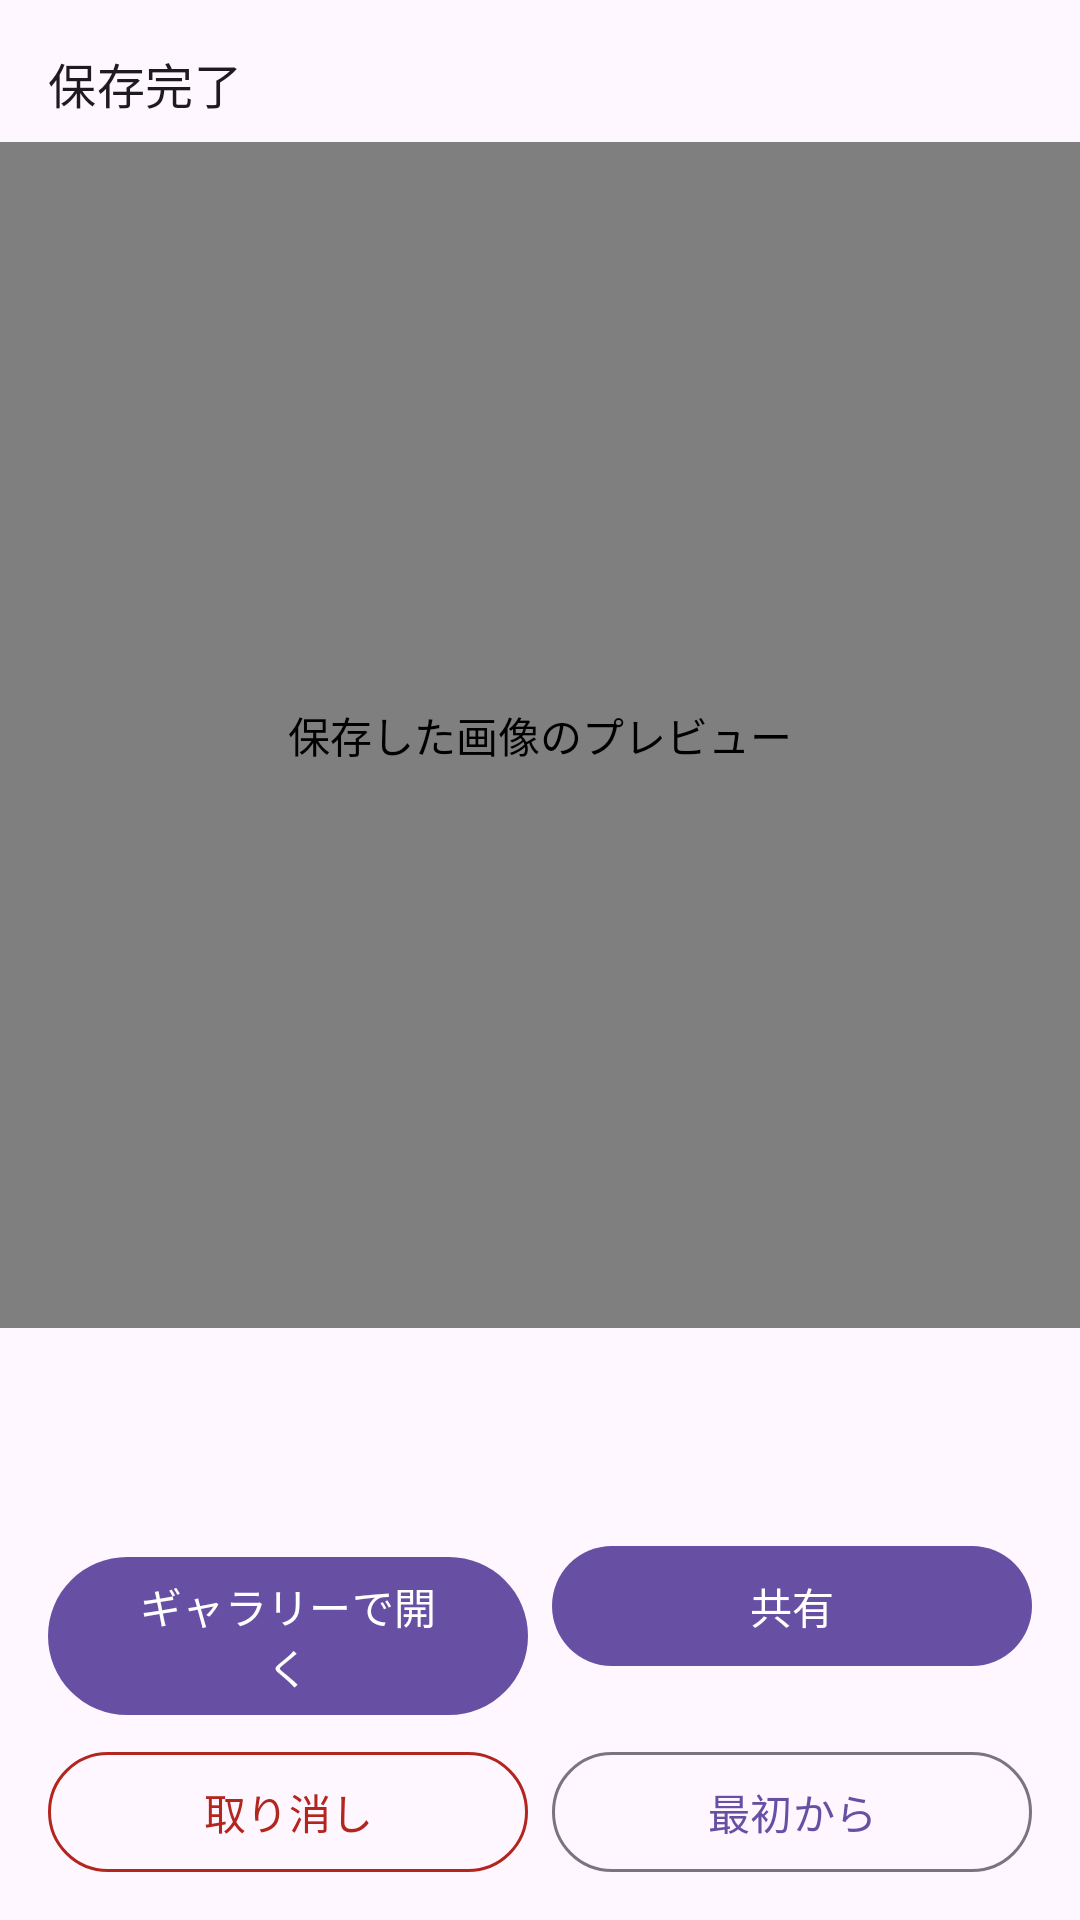

Android layout source for this screen:
<!-- AndroidManifest.xml: application theme Theme.ScreenshotShrinker -->
<!-- res/layout/activity_result.xml -->
<?xml version="1.0" encoding="utf-8"?>
<LinearLayout xmlns:android="http://schemas.android.com/apk/res/android"
    xmlns:app="http://schemas.android.com/apk/res-auto"
    xmlns:tools="http://schemas.android.com/tools"
    android:id="@+id/resultRoot"
    android:layout_width="match_parent"
    android:layout_height="match_parent"
    android:orientation="vertical"
    tools:context=".ResultActivity">

    <TextView
        android:layout_width="match_parent"
        android:layout_height="wrap_content"
        android:paddingHorizontal="16dp"
        android:paddingTop="16dp"
        android:paddingBottom="8dp"
        android:text="@string/title_result"
        android:textAppearance="?attr/textAppearanceTitleMedium" />

    <com.codria.screenshotshrinker.widget.PreviewView
        android:id="@+id/resultImage"
        android:layout_width="match_parent"
        android:layout_height="0dp"
        android:layout_weight="1"
        android:background="?attr/colorSurfaceContainer"
        android:contentDescription="@string/result_image_description" />

    <LinearLayout
        android:layout_width="match_parent"
        android:layout_height="wrap_content"
        android:orientation="vertical"
        android:paddingHorizontal="16dp"
        android:paddingBottom="12dp">

        <TextView
            android:id="@+id/resultFileName"
            android:layout_width="match_parent"
            android:layout_height="wrap_content"
            android:layout_marginTop="12dp"
            android:textAppearance="?attr/textAppearanceTitleMedium" />

        <TextView
            android:id="@+id/resultMeta"
            android:layout_width="match_parent"
            android:layout_height="wrap_content"
            android:layout_marginTop="4dp"
            android:textAppearance="?attr/textAppearanceBodyMedium" />

        <LinearLayout
            android:layout_width="match_parent"
            android:layout_height="wrap_content"
            android:layout_marginTop="12dp"
            android:orientation="horizontal">

            <com.google.android.material.button.MaterialButton
                android:id="@+id/buttonOpenInGallery"
                android:layout_width="0dp"
                android:layout_height="wrap_content"
                android:layout_marginEnd="4dp"
                android:layout_weight="1"
                android:text="@string/action_open_in_gallery" />

            <com.google.android.material.button.MaterialButton
                android:id="@+id/buttonShare"
                android:layout_width="0dp"
                android:layout_height="wrap_content"
                android:layout_marginStart="4dp"
                android:layout_weight="1"
                android:text="@string/action_share" />
        </LinearLayout>

        <LinearLayout
            android:layout_width="match_parent"
            android:layout_height="wrap_content"
            android:layout_marginTop="8dp"
            android:orientation="horizontal">

            <com.google.android.material.button.MaterialButton
                android:id="@+id/buttonBack"
                style="?attr/materialButtonOutlinedStyle"
                android:layout_width="0dp"
                android:layout_height="wrap_content"
                android:layout_marginEnd="4dp"
                android:layout_weight="1"
                android:text="@string/action_discard"
                android:textColor="?attr/colorError"
                app:strokeColor="?attr/colorError" />

            <com.google.android.material.button.MaterialButton
                android:id="@+id/buttonStartOver"
                style="?attr/materialButtonOutlinedStyle"
                android:layout_width="0dp"
                android:layout_height="wrap_content"
                android:layout_marginStart="4dp"
                android:layout_weight="1"
                android:text="@string/action_start_over" />
        </LinearLayout>
    </LinearLayout>

</LinearLayout>
<!-- resources referenced by this layout -->
<resources>
  <string name="action_discard">取り消し</string>
  <string name="action_open_in_gallery">ギャラリーで開く</string>
  <string name="action_share">共有</string>
  <string name="action_start_over">最初から</string>
  <string name="result_image_description">保存した画像のプレビュー</string>
  <string name="title_result">保存完了</string>
  <style name="Theme.ScreenshotShrinker" parent="Base.Theme.ScreenshotShrinker" />
  <style name="Base.Theme.ScreenshotShrinker" parent="Theme.Material3.DayNight.NoActionBar">
          
          
      </style>
</resources>
